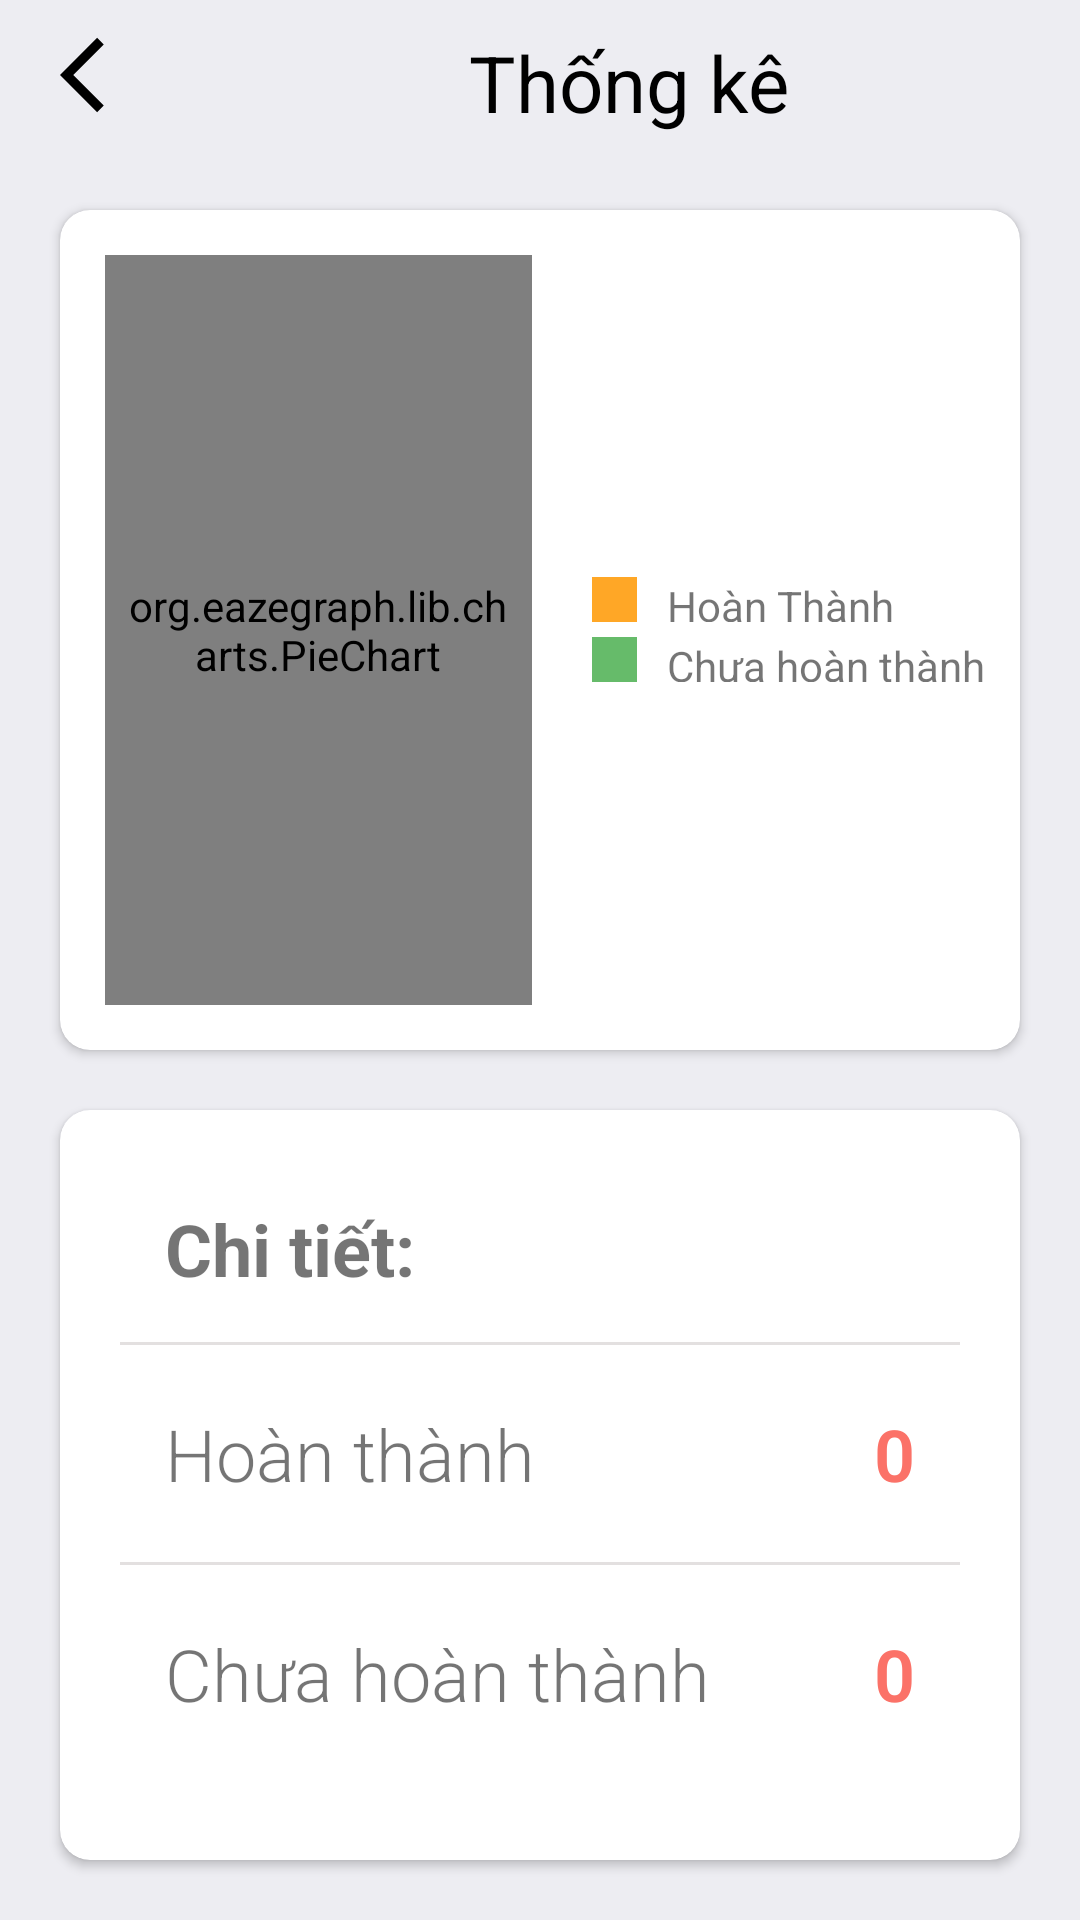

Here is an Android app screen rendered from its layout file. Give the layout XML and the strings, colors and styles it references.
<!-- AndroidManifest.xml: application theme Theme.ThaoNote -->
<!-- res/layout/activity_pie_chart.xml -->
<?xml version="1.0" encoding="utf-8"?>

<RelativeLayout
    xmlns:android="http://schemas.android.com/apk/res/android"
    xmlns:app="http://schemas.android.com/apk/res-auto"
    xmlns:tools="http://schemas.android.com/tools"
    android:layout_width="match_parent"
    android:layout_height="match_parent"
    android:background="@color/color_white">

    <LinearLayout
        android:id="@+id/layout1"
        android:layout_width="match_parent"
        android:layout_height="wrap_content"
        android:orientation="horizontal">
        <TableLayout
            android:layout_width="match_parent"
            android:layout_height="wrap_content"
            android:stretchColumns="1">
            <TableRow>
                <ImageView
                    android:id="@+id/back1"
                    android:layout_height="50dp"
                    android:layout_width="50dp"
                    android:src="@drawable/ic_arrow_back"
                    android:padding="10dp"
                    android:layout_marginLeft="10dp"/>
                <TextView
                    android:layout_width="wrap_content"
                    android:layout_height="wrap_content"
                    android:text="Thống kê"
                    android:textColor="@color/black"
                    android:textSize="26dp"
                    android:layout_gravity="center"
                    android:padding="10dp"/>
            </TableRow>
        </TableLayout>
    </LinearLayout>

    <androidx.cardview.widget.CardView
        android:id="@+id/cardViewGraph"
        android:layout_width="match_parent"
        android:layout_height="280dp"
        android:layout_marginLeft="20dp"
        android:layout_marginRight="20dp"
        android:layout_marginTop="15dp"
        android:elevation="10dp"
        app:cardCornerRadius="10dp"
        android:layout_below="@id/layout1">

        <LinearLayout
            android:layout_width="match_parent"
            android:layout_height="match_parent"
            android:orientation="horizontal"
            android:weightSum="2">
            <org.eazegraph.lib.charts.PieChart
                xmlns:app="http://schemas.android.com/apk/res-auto"
                android:id="@+id/piechart"
                android:layout_width="0dp"
                android:layout_height="match_parent"
                android:padding="6dp"
                android:layout_weight="1"
                android:layout_marginTop="15dp"
                android:layout_marginLeft="15dp"
                android:layout_marginBottom="15dp"/>

            <LinearLayout
                android:layout_width="0dp"
                android:layout_height="match_parent"
                android:layout_weight="1"
                android:layout_marginLeft="20dp"
                android:orientation="vertical"
                android:gravity="center_vertical">

                <LinearLayout
                    android:layout_width="match_parent"
                    android:layout_height="15dp"
                    android:layout_gravity="center_vertical">
                    <View
                        android:layout_width="15dp"
                        android:layout_height="match_parent"
                        android:background="@color/hoanthanh"/>
                    <TextView
                        android:layout_width="wrap_content"
                        android:layout_height="wrap_content"
                        android:text="Hoàn Thành"
                        android:paddingLeft="10dp"/>
                </LinearLayout>

                <LinearLayout
                    android:layout_width="match_parent"
                    android:layout_height="15dp"
                    android:layout_gravity="center_vertical"
                    android:layout_marginTop="5dp">

                    <View
                        android:layout_width="15dp"
                        android:layout_height="match_parent"
                        android:background="@color/chuahoanthanh"/>
                    <TextView
                        android:layout_width="wrap_content"
                        android:layout_height="wrap_content"
                        android:text="Chưa hoàn thành"
                        android:paddingLeft="10dp"/>
                </LinearLayout>
            </LinearLayout>
        </LinearLayout>
    </androidx.cardview.widget.CardView>


    <androidx.cardview.widget.CardView
        android:layout_width="match_parent"
        android:layout_height="260dp"
        android:layout_below="@+id/cardViewGraph"
        android:layout_marginLeft="20dp"
        android:layout_marginRight="20dp"
        android:layout_marginTop="20dp"
        android:layout_marginBottom="20dp"
        android:elevation="10dp"
        app:cardCornerRadius="10dp"
        android:id="@+id/details">
        <LinearLayout
            android:layout_width="match_parent"
            android:layout_height="wrap_content"
            android:orientation="vertical">
            <TextView
                android:layout_width="match_parent"
                android:layout_height="wrap_content"
                android:text="Chi tiết:"
                android:textSize="24dp"
                android:textStyle="bold"
                android:layout_marginLeft="25dp"
                android:layout_marginTop="20dp"
                android:padding="10dp"/>
            <View
                android:layout_width="match_parent"
                android:layout_height="1dp"
                android:background="@color/color_two"
                android:layout_marginLeft="20dp"
                android:layout_marginRight="20dp"
                android:layout_marginTop="5dp"/>
            <RelativeLayout
                android:layout_width="match_parent"
                android:layout_height="wrap_content"
                android:layout_marginRight="25dp"
                android:layout_marginLeft="25dp"
                android:layout_marginTop="10dp"
                android:layout_marginBottom="10dp">
                <TextView
                    android:layout_width="wrap_content"
                    android:layout_height="wrap_content"
                    android:fontFamily="sans-serif-light"
                    android:text="Hoàn thành"
                    android:textSize="24dp"
                    android:padding="10dp"/>

                <TextView
                    android:layout_width="fill_parent"
                    android:layout_height="wrap_content"
                    android:text="0"
                    android:id="@+id/tvhthanh"
                    android:textSize="24dp"
                    android:textColor="@color/color_one"
                    android:textStyle="bold"
                    android:fontFamily="sans-serif-light"
                    android:layout_alignParentRight="true"
                    android:gravity="end"
                    android:padding="10dp"/>
            </RelativeLayout>

            <View
                android:layout_width="match_parent"
                android:layout_height="1dp"
                android:background="@color/color_two"
                android:layout_marginLeft="20dp"
                android:layout_marginRight="20dp" />

            <RelativeLayout
                android:layout_width="match_parent"
                android:layout_height="wrap_content"
                android:layout_marginRight="25dp"
                android:layout_marginLeft="25dp"
                android:layout_marginTop="10dp"
                android:layout_marginBottom="10dp">

                <TextView
                    android:layout_width="wrap_content"
                    android:layout_height="wrap_content"
                    android:fontFamily="sans-serif-light"
                    android:text="Chưa hoàn thành"
                    android:textSize="24dp"
                    android:padding="10dp"/>
                <TextView
                    android:layout_width="fill_parent"
                    android:layout_height="wrap_content"
                    android:text="0"
                    android:id="@+id/tvchoanthanh"
                    android:textSize="24dp"
                    android:textColor="@color/color_one"
                    android:textStyle="bold"
                    android:fontFamily="sans-serif-light"
                    android:layout_alignParentRight="true"
                    android:gravity="end"
                    android:padding="10dp"/>
            </RelativeLayout>
        </LinearLayout>
    </androidx.cardview.widget.CardView>
</RelativeLayout>
<!-- resources referenced by this layout -->
<resources>
  <color name="black">#FF000000</color>
  <color name="chuahoanthanh">#66BB6A</color>
  <color name="color_one">#fb7268</color>
  <color name="color_two">#E3E0E0</color>
  <color name="color_white">#ededf2</color>
  <color name="hoanthanh">#FFA726</color>
  <!-- drawable ic_arrow_back (drawable) -->
  <vector xmlns:android="http://schemas.android.com/apk/res/android"
      android:width="24dp"
      android:height="24dp"
      android:viewportWidth="24"
      android:viewportHeight="24"
      android:tint="#FF000000"
      android:autoMirrored="true">
    <path
        android:fillColor="@android:color/white"
        android:pathData="M11.67,3.87L9.9,2.1 0,12l9.9,9.9 1.77,-1.77L3.54,12z"/>
  </vector>
  <style name="Theme.ThaoNote" parent="Theme.AppCompat.Light.NoActionBar">
          
          <item name="colorPrimary">@color/purple_500</item>
          <item name="colorPrimaryVariant">@color/purple_700</item>
          <item name="colorOnPrimary">@color/white</item>
          
          <item name="colorSecondary">@color/teal_200</item>
          <item name="colorSecondaryVariant">@color/teal_700</item>
          <item name="colorOnSecondary">@color/black</item>
          
          <item name="android:statusBarColor" tools:targetApi="l">?attr/colorPrimaryVariant</item>
  
          <item name="colorPrimaryDark">@color/colorPrimaryDark</item>
          <item name="colorAccent">@color/colorPrimaryDark</item>
  
          <item name="android:windowActionBar">false</item>
          <item name="android:windowNoTitle">true</item>
          
      </style>
  <color name="purple_500">#FF6200EE</color>
  <color name="purple_700">#FF3700B3</color>
  <color name="white">#FFFFFFFF</color>
  <color name="teal_200">#FF03DAC5</color>
  <color name="teal_700">#FF018786</color>
  <color name="colorPrimaryDark">#03A9F4</color>
</resources>
